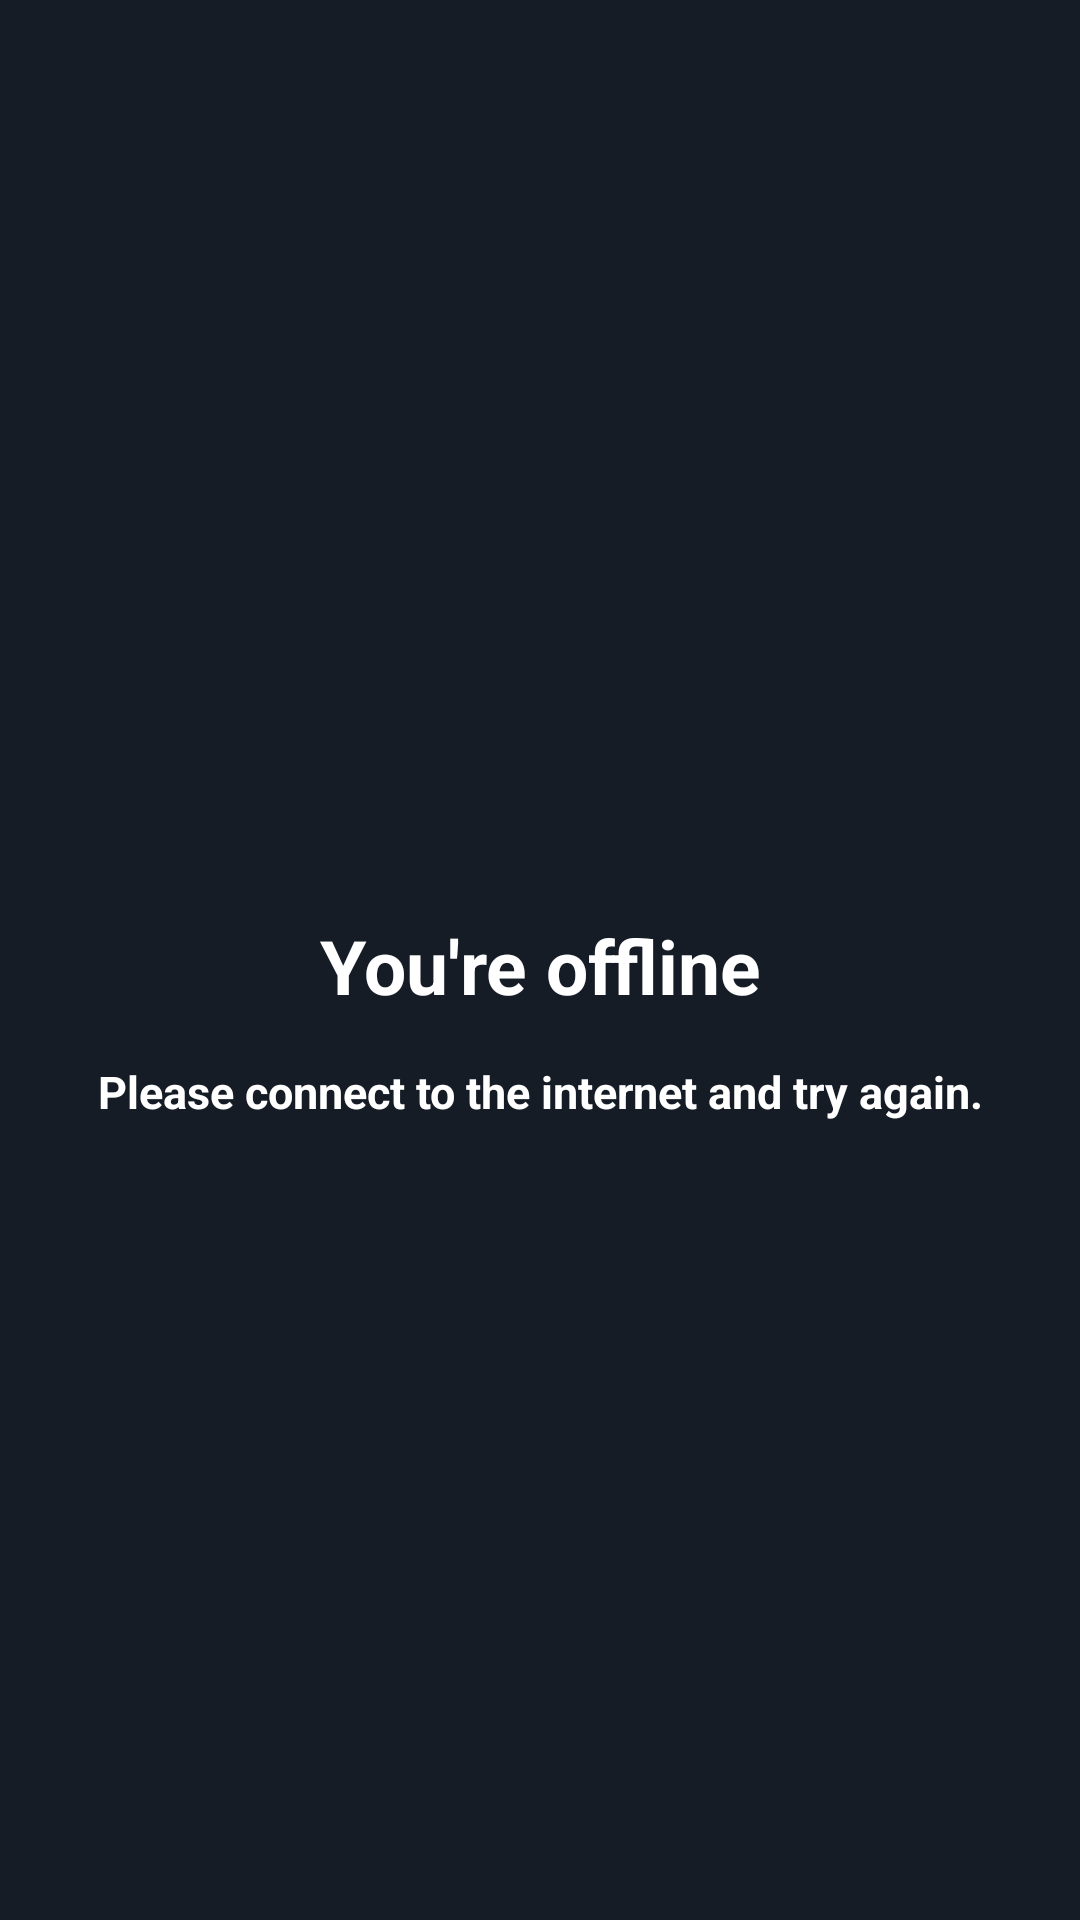

The Android layout XML behind this screen, and the referenced resources:
<!-- AndroidManifest.xml: application theme AppTheme -->
<!-- res/layout/no_connection_layout.xml -->
<?xml version="1.0" encoding="utf-8"?>
<LinearLayout
    xmlns:android="http://schemas.android.com/apk/res/android"
    android:orientation="vertical"
    android:layout_width="match_parent"
    android:layout_height="match_parent"
    android:background="@color/colorPrimary"
    >


    <ImageView
        android:id="@+id/iv_no_connection_logo"
        android:layout_margin="20dp"
        android:layout_width="250dp"
        android:layout_height="250dp"
        android:layout_gravity="center_horizontal"
        />

    <TextView
        android:id="@+id/tv_no_connection_prompt"
        android:layout_width="match_parent"
        android:layout_height="wrap_content"
        android:layout_marginTop="15dp"
        android:text="@string/no_connection_prompt"
        android:gravity="center"
        android:textSize="25sp"
        android:textColor="@android:color/white"
        android:textStyle="bold"
        />

    <TextView
        android:id="@+id/tv_no_connection_message"
        android:layout_width="match_parent"
        android:layout_height="wrap_content"
        android:layout_marginTop="15dp"
        android:text="@string/no_connection_message"
        android:gravity="center"
        android:textSize="15sp"
        android:textColor="@android:color/white"
        android:textStyle="bold"
        />


</LinearLayout>
<!-- resources referenced by this layout -->
<resources>
  <color name="colorPrimary">#151c25</color>
  <string name="no_connection_message">Please connect to the internet and try again.</string>
  <string name="no_connection_prompt">You\'re offline</string>
  <style name="AppTheme" parent="Theme.AppCompat.Light.DarkActionBar">
          
          <item name="colorPrimary">@color/colorPrimary</item>
          <item name="colorPrimaryDark">@color/colorPrimaryDark</item>
          <item name="colorAccent">@color/colorAccent</item>
          <item name="android:scrollbarThumbVertical">@android:color/white</item>
      </style>
  <color name="colorPrimaryDark">#151c25</color>
  <color name="colorAccent">#f1b814</color>
</resources>
